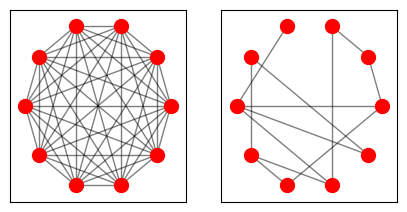

Write the Python code that produced this figure. (Note: this script raises an exception after producing the figure.)
"""
density.py
----------

Code used for graphs/density.md.
"""

import networkx as nx
import os
from matplotlib.pylab import plt


def example_pic():
    """Generate the example graph picture."""

    def draw_graph(graph):
        """Draws the graph using nx.draw_networkx_*."""
        # positions for all nodes
        pos = nx.circular_layout(graph)

        # draw all of the things!
        nx.draw_networkx_nodes(graph, pos, nodelist=graph.nodes(),
                               node_color='r', node_size=100)
        nx.draw_networkx_edges(graph, pos, width=1.0, alpha=0.5)

    # configure and config the image
    plt.figure(figsize=(5, 2.5))
    plt.axis('off')

    # create two graphs with the same number of edges
    num_nodes = 10

    # create a fully connected graph
    complete = nx.complete_graph(num_nodes)

    # all following drawings go into the first row, second column
    axes = plt.subplot(121)
    plt.setp(axes.get_xaxis(), visible=False)
    plt.setp(axes.get_yaxis(), visible=False)

    draw_graph(complete)

    # create a sparse graph
    prob = 0.25                 # probability of an edge between any two nodes
    sparse = nx.erdos_renyi_graph(num_nodes, prob)

    # all following drawings go into the first row, second column
    axes = plt.subplot(122)
    plt.setp(axes.get_xaxis(), visible=False)
    plt.setp(axes.get_yaxis(), visible=False)
    draw_graph(sparse)

    # place the file where it belongs
    path = os.path.join(os.environ['ERDOS_PATH'], "content/images", "density.png")
    plt.savefig(path)

    # plt.show()


if __name__ == '__main__':
    example_pic()
